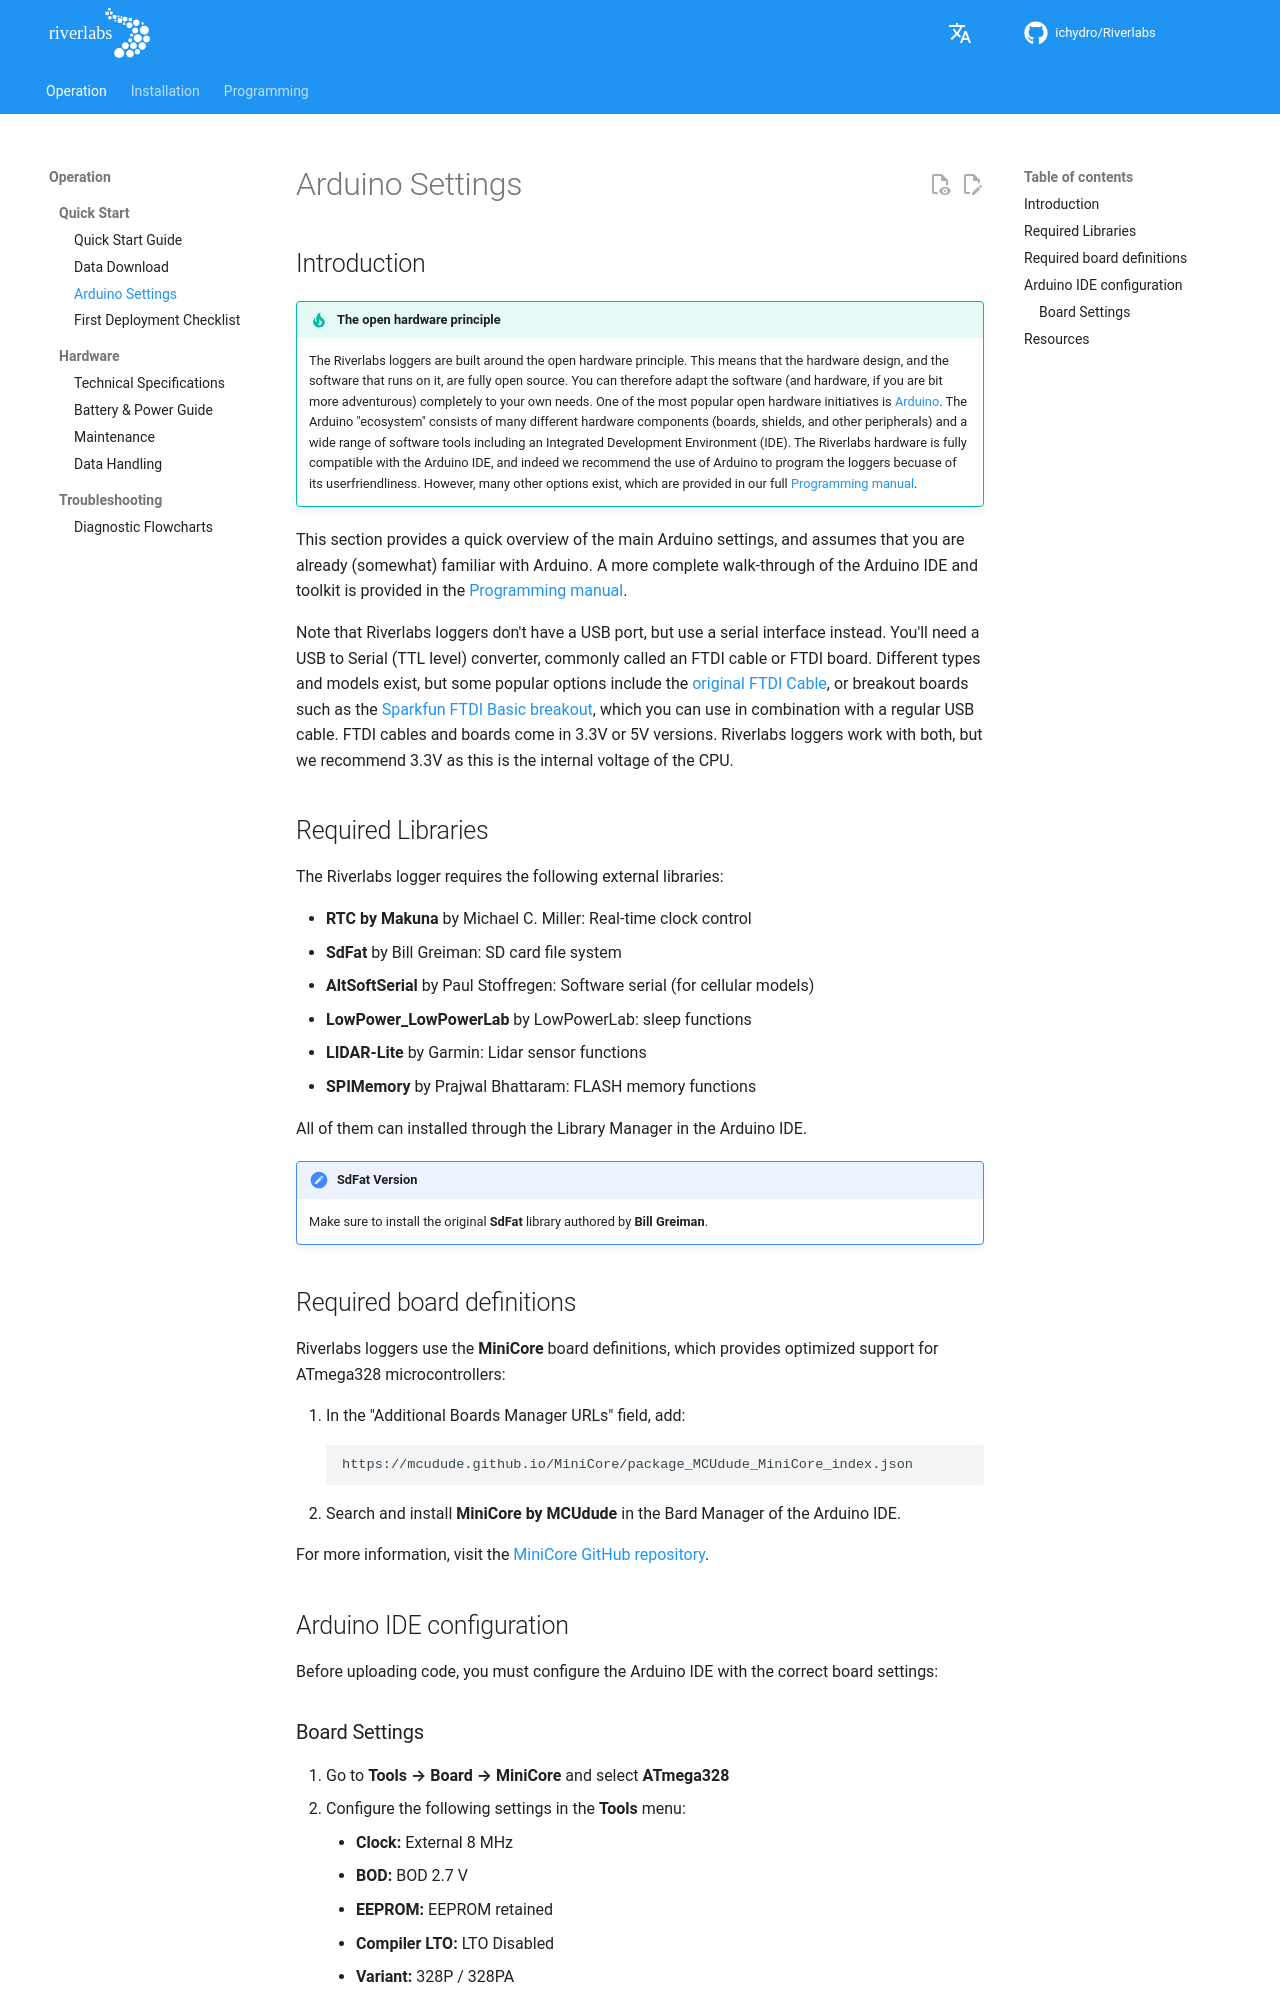

repository: ICHydro/Riverlabs · page: en/operation/quick-start/arduino-setup/index.html · generator: mkdocs

# Arduino Settings

## Introduction

!!! tip "The open hardware principle"
    The Riverlabs loggers are built around the open hardware principle. This means that the hardware design, and the software that runs on it, are fully open source. You can therefore adapt the software (and hardware, if you are bit more adventurous) completely to your own needs. One of the most popular open hardware initiatives is [Arduino](https://www.arduino.cc). The Arduino "ecosystem" consists of many different hardware components (boards, shields, and other peripherals) and a wide range of software tools including an Integrated Development Environment (IDE). The Riverlabs hardware is fully compatible with the Arduino IDE, and indeed we recommend the use of Arduino to program the loggers becuase of its userfriendliness. However, many other options exist, which are provided in our full [Programming manual](../../programming/arduino-setup.md).

This section provides a quick overview of the main Arduino settings, and assumes that you are already (somewhat) familiar with Arduino. A more complete walk-through of the Arduino IDE and toolkit is provided in the [Programming manual](../../programming/arduino-setup.md).

Note that Riverlabs loggers don't have a USB port, but use a serial interface instead. You'll need a USB to Serial (TTL level) converter, commonly called an FTDI cable or FTDI board. Different types and models exist, but some popular options include the [original FTDI Cable](https://www.sparkfun.com/products/9717), or breakout boards such as the [Sparkfun FTDI Basic breakout](https://www.sparkfun.com/products/9873), which you can use in combination with a regular USB cable. FTDI cables and boards come in 3.3V or 5V versions. Riverlabs loggers work with both, but we recommend 3.3V as this is the internal voltage of the CPU.


## Required Libraries

The Riverlabs logger requires the following external libraries:

- **RTC by Makuna** by Michael C. Miller: Real-time clock control
- **SdFat** by Bill Greiman: SD card file system
- **AltSoftSerial** by Paul Stoffregen: Software serial (for cellular models)
- **LowPower_LowPowerLab** by LowPowerLab: sleep functions
- **LIDAR-Lite** by Garmin: Lidar sensor functions
- **SPIMemory** by Prajwal Bhattaram: FLASH memory functions

All of them can installed through the Library Manager in the Arduino IDE.

!!! note "SdFat Version"
    Make sure to install the original **SdFat** library authored by **Bill Greiman**.

## Required board definitions

Riverlabs loggers use the **MiniCore** board definitions, which provides optimized support for ATmega328 microcontrollers:

1. In the "Additional Boards Manager URLs" field, add:
   ```
   https://mcudude.github.io/MiniCore/package_MCUdude_MiniCore_index.json
   ```
2. Search and install **MiniCore by MCUdude** in the Bard Manager of the Arduino IDE.

For more information, visit the [MiniCore GitHub repository](https://github.com/MCUdude/MiniCore).

## Arduino IDE configuration

Before uploading code, you must configure the Arduino IDE with the correct board settings:
